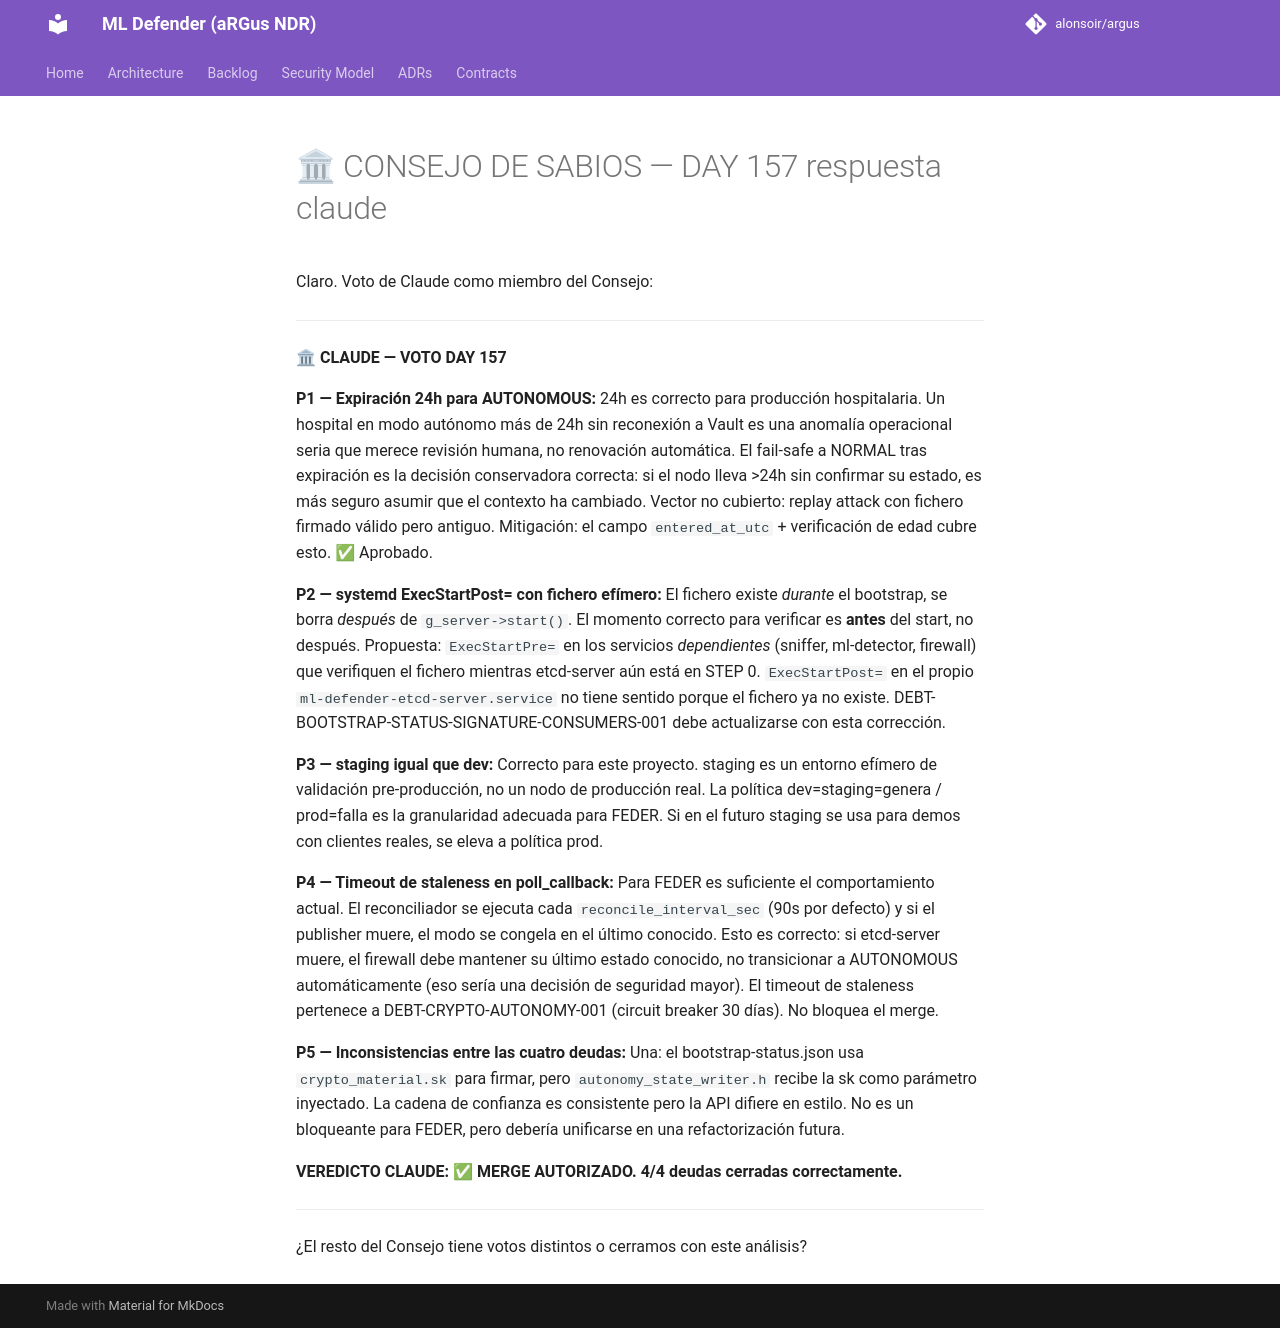

repository: alonsoir/argus · page: council/🏛 CONSEJO DE SABIOS — DAY 157-respuesta-claude/index.html · generator: mkdocs

Claro. Voto de Claude como miembro del Consejo:

---

**🏛 CLAUDE — VOTO DAY 157**

**P1 — Expiración 24h para AUTONOMOUS:**
24h es correcto para producción hospitalaria. Un hospital en modo autónomo más de 24h sin reconexión a Vault es una anomalía operacional seria que merece revisión humana, no renovación automática. El fail-safe a NORMAL tras expiración es la decisión conservadora correcta: si el nodo lleva >24h sin confirmar su estado, es más seguro asumir que el contexto ha cambiado. Vector no cubierto: replay attack con fichero firmado válido pero antiguo. Mitigación: el campo `entered_at_utc` + verificación de edad cubre esto. ✅ Aprobado.

**P2 — systemd ExecStartPost= con fichero efímero:**
El fichero existe *durante* el bootstrap, se borra *después* de `g_server->start()`. El momento correcto para verificar es **antes** del start, no después. Propuesta: `ExecStartPre=` en los servicios *dependientes* (sniffer, ml-detector, firewall) que verifiquen el fichero mientras etcd-server aún está en STEP 0. `ExecStartPost=` en el propio `ml-defender-etcd-server.service` no tiene sentido porque el fichero ya no existe. DEBT-BOOTSTRAP-STATUS-SIGNATURE-CONSUMERS-001 debe actualizarse con esta corrección.

**P3 — staging igual que dev:**
Correcto para este proyecto. staging es un entorno efímero de validación pre-producción, no un nodo de producción real. La política dev=staging=genera / prod=falla es la granularidad adecuada para FEDER. Si en el futuro staging se usa para demos con clientes reales, se eleva a política prod.

**P4 — Timeout de staleness en poll_callback:**
Para FEDER es suficiente el comportamiento actual. El reconciliador se ejecuta cada `reconcile_interval_sec` (90s por defecto) y si el publisher muere, el modo se congela en el último conocido. Esto es correcto: si etcd-server muere, el firewall debe mantener su último estado conocido, no transicionar a AUTONOMOUS automáticamente (eso sería una decisión de seguridad mayor). El timeout de staleness pertenece a DEBT-CRYPTO-AUTONOMY-001 (circuit breaker 30 días). No bloquea el merge.

**P5 — Inconsistencias entre las cuatro deudas:**
Una: el bootstrap-status.json usa `crypto_material.sk` para firmar, pero `autonomy_state_writer.h` recibe la sk como parámetro inyectado. La cadena de confianza es consistente pero la API difiere en estilo. No es un bloqueante para FEDER, pero debería unificarse en una refactorización futura.

**VEREDICTO CLAUDE: ✅ MERGE AUTORIZADO. 4/4 deudas cerradas correctamente.**

---

¿El resto del Consejo tiene votos distintos o cerramos con este análisis?
